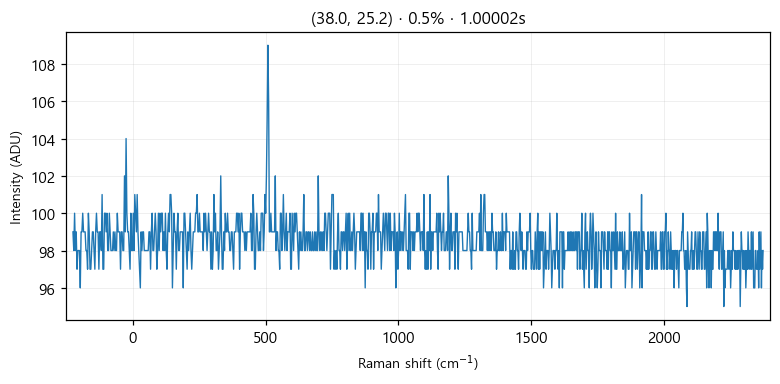

The table this chart was drawn from, first rows:
# laser_power_pct, 0.5
# exposure_time, 1
# laser_nm, 532
# mode, single
pixel_index, raman_shift_cm-1, wavelength_nm, intensity
0, -225.4, 525.7, 99.0
1, -222.4, 525.8, 98.0
2, -219.3, 525.9, 100.0
3, -216.2, 526, 98.0
4, -213.2, 526.1, 99.0
5, -210.1, 526.1, 97.0
6, -207, 526.2, 98.0
7, -204, 526.3, 98.0
8, -200.9, 526.4, 98.0
9, -197.8, 526.5, 96.0
10, -194.8, 526.6, 99.0
11, -191.7, 526.6, 99.0
12, -188.7, 526.7, 100.0
13, -185.6, 526.8, 99.0
14, -182.6, 526.9, 99.0
15, -179.5, 527, 99.0
16, -176.5, 527.1, 98.0
17, -173.4, 527.2, 98.0
18, -170.4, 527.2, 97.0
19, -167.3, 527.3, 100.0
20, -164.3, 527.4, 99.0
21, -161.2, 527.5, 97.0
22, -158.2, 527.6, 97.0
23, -155.1, 527.7, 98.0
24, -152.1, 527.8, 99.0
25, -149.1, 527.8, 99.0
26, -146, 527.9, 98.0
27, -143, 528, 97.0
28, -139.9, 528.1, 99.0
29, -136.9, 528.2, 100.0
30, -133.9, 528.3, 99.0
31, -130.8, 528.3, 99.0
32, -127.8, 528.4, 97.0
33, -124.8, 528.5, 99.0
34, -121.7, 528.6, 99.0
35, -118.7, 528.7, 98.0
36, -115.7, 528.8, 101.0
37, -112.7, 528.9, 97.0
38, -109.6, 528.9, 97.0
39, -106.6, 529, 100.0
40, -103.6, 529.1, 100.0
41, -100.6, 529.2, 99.0
42, -97.55, 529.3, 100.0
43, -94.53, 529.4, 98.0
44, -91.52, 529.4, 98.0
45, -88.5, 529.5, 100.0
46, -85.48, 529.6, 99.0
47, -82.47, 529.7, 98.0
48, -79.46, 529.8, 98.0
49, -76.44, 529.9, 98.0
50, -73.43, 530, 99.0
51, -70.42, 530, 98.0
52, -67.42, 530.1, 99.0
53, -64.41, 530.2, 98.0
54, -61.4, 530.3, 98.0
55, -58.4, 530.4, 100.0
... 968 more rows
